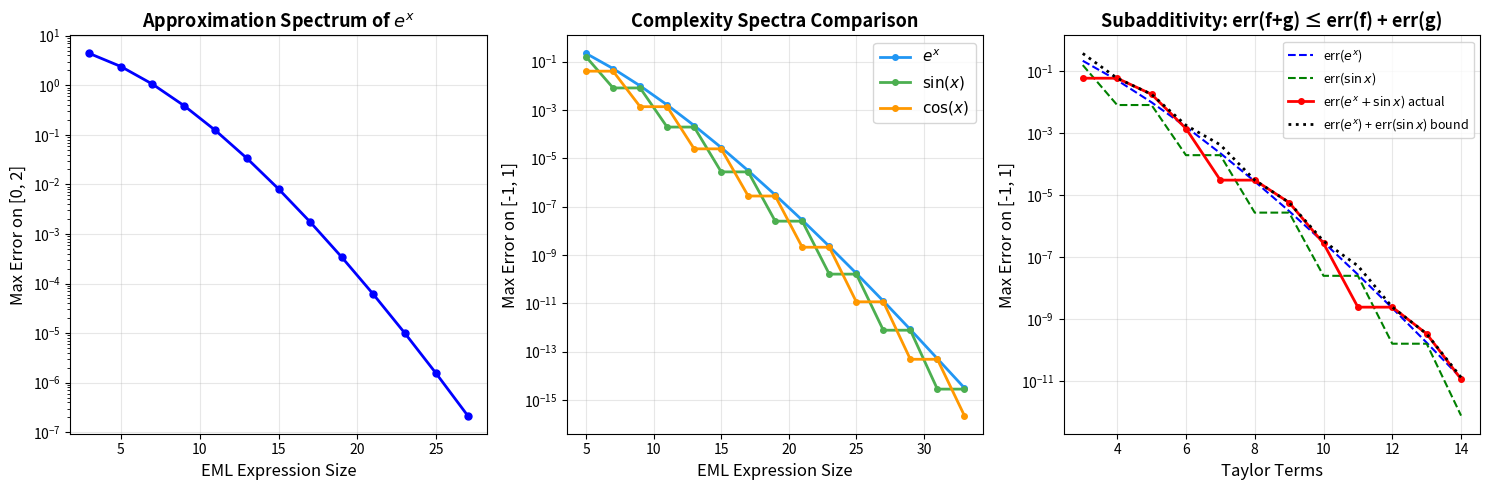
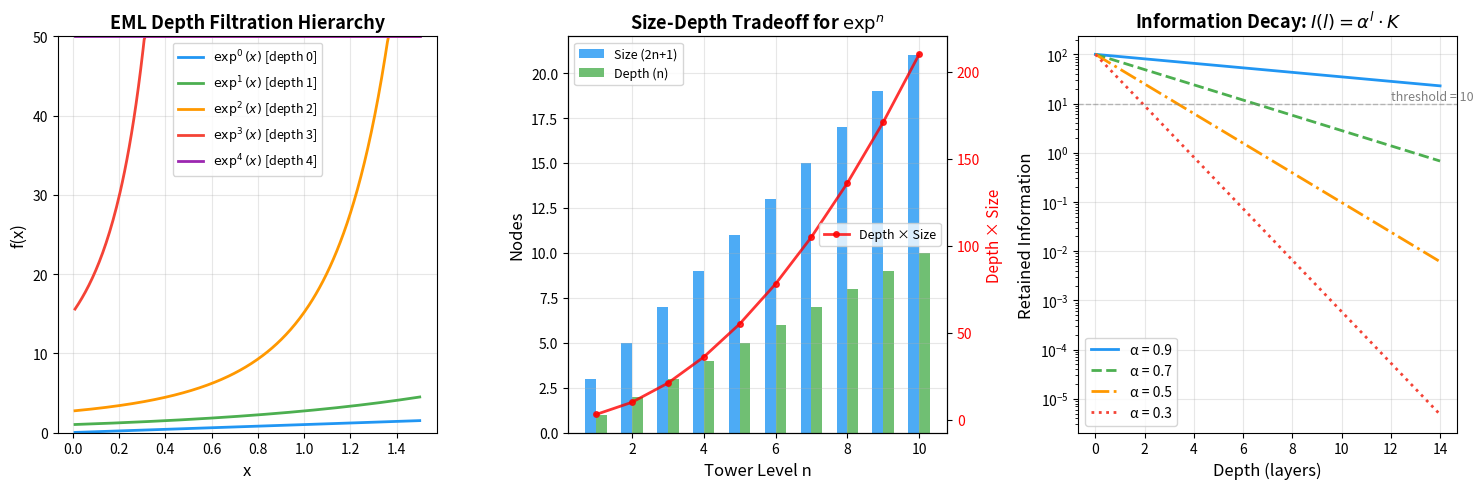

Here is the Python script that generated these plots, in order:
#!/usr/bin/env python3
"""
EML Filtered Approximation Algebra — Interactive Demo

Demonstrates the key results of the EML depth filtration:
1. EML expression evaluation
2. Depth filtration hierarchy visualization
3. Approximation chain convergence
4. Information decay through layers
"""

import math
from typing import Callable


# --- EML Expression Tree ---

class EMLExpr:
    """EML expression tree node."""
    pass

class Var(EMLExpr):
    def eval(self, x: float) -> float:
        return x
    def size(self) -> int:
        return 1
    def eml_depth(self) -> int:
        return 0
    def __repr__(self):
        return "x"

class Const(EMLExpr):
    def __init__(self, c: float):
        self.c = c
    def eval(self, x: float) -> float:
        return self.c
    def size(self) -> int:
        return 1
    def eml_depth(self) -> int:
        return 0
    def __repr__(self):
        return f"{self.c:.4g}"

class Add(EMLExpr):
    def __init__(self, a: EMLExpr, b: EMLExpr):
        self.a, self.b = a, b
    def eval(self, x: float) -> float:
        return self.a.eval(x) + self.b.eval(x)
    def size(self) -> int:
        return 1 + self.a.size() + self.b.size()
    def eml_depth(self) -> int:
        return max(self.a.eml_depth(), self.b.eml_depth())
    def __repr__(self):
        return f"({self.a} + {self.b})"

class Mul(EMLExpr):
    def __init__(self, a: EMLExpr, b: EMLExpr):
        self.a, self.b = a, b
    def eval(self, x: float) -> float:
        return self.a.eval(x) * self.b.eval(x)
    def size(self) -> int:
        return 1 + self.a.size() + self.b.size()
    def eml_depth(self) -> int:
        return max(self.a.eml_depth(), self.b.eml_depth())
    def __repr__(self):
        return f"({self.a} * {self.b})"

class EML(EMLExpr):
    """eml(a, b) = a * exp(b)"""
    def __init__(self, a: EMLExpr, b: EMLExpr):
        self.a, self.b = a, b
    def eval(self, x: float) -> float:
        bv = self.b.eval(x)
        if bv > 500:  # overflow protection
            return float('inf')
        return self.a.eval(x) * math.exp(bv)
    def size(self) -> int:
        return 1 + self.a.size() + self.b.size()
    def eml_depth(self) -> int:
        return 1 + max(self.a.eml_depth(), self.b.eml_depth())
    def __repr__(self):
        return f"eml({self.a}, {self.b})"


def iter_exp(n: int, x: float) -> float:
    """Iterated exponential: exp^n(x)."""
    result = x
    for _ in range(n):
        if result > 500:
            return float('inf')
        result = math.exp(result)
    return result


def eml_expr_iter_exp(n: int) -> EMLExpr:
    """Canonical EML expression for exp^n(x)."""
    if n == 0:
        return Var()
    return EML(Const(1.0), eml_expr_iter_exp(n - 1))


def demo_filtration_hierarchy():
    """Demonstrate the strict depth hierarchy."""
    print("=" * 60)
    print("EML DEPTH FILTRATION HIERARCHY")
    print("=" * 60)
    
    for n in range(5):
        expr = eml_expr_iter_exp(n)
        print(f"\nLevel {n}: iterExp({n})")
        print(f"  Expression: {expr}")
        print(f"  Size: {expr.size()} (expected: {2*n + 1})")
        print(f"  EML Depth: {expr.eml_depth()} (expected: {n})")
        print(f"  Depth × Size = {expr.eml_depth() * expr.size()}")
        
        # Evaluate at test points
        test_x = 0.5
        val = expr.eval(test_x)
        ref = iter_exp(n, test_x)
        print(f"  eval(0.5) = {val:.6f} (reference: {ref:.6f})")


def demo_filtration_closure():
    """Demonstrate closure properties of the filtration."""
    print("\n" + "=" * 60)
    print("FILTRATION CLOSURE PROPERTIES")
    print("=" * 60)
    
    # Level 0: purely algebraic
    f = Add(Var(), Const(1.0))  # x + 1
    g = Mul(Var(), Var())        # x^2
    fg_add = Add(f, g)           # x + 1 + x^2
    fg_mul = Mul(f, g)           # (x+1) * x^2
    
    print(f"\nLevel 0 examples:")
    print(f"  f = {f}, depth = {f.eml_depth()}")
    print(f"  g = {g}, depth = {g.eml_depth()}")
    print(f"  f + g = {fg_add}, depth = {fg_add.eml_depth()}")
    print(f"  f * g = {fg_mul}, depth = {fg_mul.eml_depth()}")
    
    # Level 1: one layer of transcendence
    h = EML(Const(1.0), Var())  # exp(x)
    fh = Add(f, h)              # (x+1) + exp(x)
    
    print(f"\nLevel 1 examples:")
    print(f"  h = {h}, depth = {h.eml_depth()}")
    print(f"  f + h = {fh}, depth = {fh.eml_depth()}")
    
    # Composition: depth adds
    comp = EML(Const(1.0), EML(Const(1.0), Var()))  # exp(exp(x))
    print(f"\nComposition (depth adds):")
    print(f"  exp(exp(x)) = {comp}, depth = {comp.eml_depth()}")


def demo_approximation_chain():
    """Demonstrate approximation chain convergence."""
    print("\n" + "=" * 60)
    print("APPROXIMATION CHAIN CONVERGENCE")
    print("=" * 60)
    
    # Approximate exp(x) on [0, 1] with Taylor polynomials
    # Taylor: exp(x) ≈ 1 + x + x²/2 + ... + xⁿ/n!
    
    target = lambda x: math.exp(x)
    
    print(f"\nTarget: exp(x) on [0, 1]")
    print(f"{'Terms':>6} {'Size':>6} {'Max Error':>12} {'Error Ratio':>12}")
    
    prev_error = None
    for n_terms in range(1, 9):
        # Build Horner-form polynomial
        coeffs = [1.0 / math.factorial(i) for i in range(n_terms)]
        
        # Build EML expression (Horner's method)
        expr: EMLExpr = Const(coeffs[-1])
        for i in range(len(coeffs) - 2, -1, -1):
            expr = Add(Const(coeffs[i]), Mul(Var(), expr))
        
        # Measure error
        max_error = 0.0
        for j in range(101):
            x = j / 100.0
            error = abs(target(x) - expr.eval(x))
            max_error = max(max_error, error)
        
        ratio = f"{prev_error / max_error:.2f}x" if prev_error and max_error > 0 else "—"
        print(f"{n_terms:>6} {expr.size():>6} {max_error:>12.2e} {ratio:>12}")
        prev_error = max_error


def demo_information_decay():
    """Demonstrate information decay through layers."""
    print("\n" + "=" * 60)
    print("INFORMATION DECAY THROUGH LAYERS")
    print("=" * 60)
    
    K = 100  # initial information
    
    for alpha in [0.9, 0.5, 0.1]:
        print(f"\nContraction factor α = {alpha}:")
        print(f"  {'Layers':>8} {'Retained Info':>15} {'Fraction':>10}")
        for l in range(8):
            retained = alpha ** l * K
            print(f"  {l:>8} {retained:>15.4f} {retained/K:>10.4f}")


def demo_depth_size_tradeoff():
    """Demonstrate the depth-size product bound."""
    print("\n" + "=" * 60)
    print("DEPTH × SIZE PRODUCT FOR EXPONENTIAL TOWERS")
    print("=" * 60)
    
    print(f"\n{'n':>4} {'Depth':>8} {'Size':>8} {'D×S':>10} {'n(2n+1)':>10}")
    for n in range(1, 8):
        expr = eml_expr_iter_exp(n)
        d = expr.eml_depth()
        s = expr.size()
        print(f"{n:>4} {d:>8} {s:>8} {d*s:>10} {n*(2*n+1):>10}")


if __name__ == "__main__":
    demo_filtration_hierarchy()
    demo_filtration_closure()
    demo_approximation_chain()
    demo_information_decay()
    demo_depth_size_tradeoff()


#!/usr/bin/env python3
"""
Visualization: EML Approximation Spectrum

Shows how approximation quality improves with expression size,
and the subadditivity of description complexity.
"""

import math
import matplotlib
matplotlib.use('Agg')
import matplotlib.pyplot as plt
import numpy as np


def horner_eval(coeffs: list, x: float) -> float:
    """Evaluate polynomial via Horner's method."""
    result = coeffs[-1]
    for i in range(len(coeffs) - 2, -1, -1):
        result = coeffs[i] + x * result
    return result


def main():
    fig, axes = plt.subplots(1, 3, figsize=(15, 5))
    
    # Panel 1: Approximation chain convergence for exp(x) on [0, 2]
    ax = axes[0]
    target = math.exp
    a, b = 0, 2
    
    n_terms_list = list(range(2, 15))
    errors = []
    sizes = []
    
    for n_terms in n_terms_list:
        coeffs = [1.0 / math.factorial(i) for i in range(n_terms)]
        size = 2 * n_terms - 1  # Horner size
        
        max_error = 0
        for j in range(201):
            x = a + (b - a) * j / 200
            error = abs(target(x) - horner_eval(coeffs, x))
            max_error = max(max_error, error)
        
        errors.append(max_error)
        sizes.append(size)
    
    ax.semilogy(sizes, errors, 'b-o', linewidth=2, markersize=5)
    ax.set_xlabel('EML Expression Size', fontsize=12)
    ax.set_ylabel('Max Error on [0, 2]', fontsize=12)
    ax.set_title('Approximation Spectrum of $e^x$', fontsize=13, fontweight='bold')
    ax.grid(True, alpha=0.3)
    
    # Panel 2: Comparison of different functions
    ax = axes[1]
    
    functions = {
        '$e^x$': (math.exp, lambda n: [1/math.factorial(i) for i in range(n)]),
        '$\\sin(x)$': (math.sin, lambda n: [(-1)**((i-1)//2)/math.factorial(i) if i % 2 == 1 else 0 for i in range(n)]),
        '$\\cos(x)$': (math.cos, lambda n: [(-1)**(i//2)/math.factorial(i) if i % 2 == 0 else 0 for i in range(n)]),
    }
    
    colors_fn = {'$e^x$': '#2196F3', '$\\sin(x)$': '#4CAF50', '$\\cos(x)$': '#FF9800'}
    
    for name, (f, coeff_fn) in functions.items():
        errs = []
        szs = []
        for n in range(3, 18):
            coeffs = coeff_fn(n)
            max_err = 0
            for j in range(201):
                x = j / 100 - 1  # [-1, 1]
                err = abs(f(x) - horner_eval(coeffs, x))
                max_err = max(max_err, err)
            if max_err > 0:
                errs.append(max_err)
                szs.append(2 * n - 1)
        
        ax.semilogy(szs, errs, '-o', color=colors_fn[name], linewidth=2,
                    markersize=4, label=name)
    
    ax.set_xlabel('EML Expression Size', fontsize=12)
    ax.set_ylabel('Max Error on [-1, 1]', fontsize=12)
    ax.set_title('Complexity Spectra Comparison', fontsize=13, fontweight='bold')
    ax.legend(fontsize=11)
    ax.grid(True, alpha=0.3)
    
    # Panel 3: Subadditivity illustration
    ax = axes[2]
    
    f1 = math.exp
    f2 = math.sin
    f_sum = lambda x: math.exp(x) + math.sin(x)
    
    n_range = list(range(3, 15))
    err_f1 = []
    err_f2 = []
    err_sum_direct = []
    err_sum_bound = []
    
    for n in n_range:
        # f1 approximation
        c1 = [1/math.factorial(i) for i in range(n)]
        # f2 approximation
        c2 = [(-1)**((i-1)//2)/math.factorial(i) if i % 2 == 1 else 0 for i in range(n)]
        
        # Combined approximation
        c_sum = [c1[i] + c2[i] for i in range(n)]
        
        e1 = max(abs(f1(x/100) - horner_eval(c1, x/100)) for x in range(-100, 101))
        e2 = max(abs(f2(x/100) - horner_eval(c2, x/100)) for x in range(-100, 101))
        e_sum = max(abs(f_sum(x/100) - horner_eval(c_sum, x/100)) for x in range(-100, 101))
        
        err_f1.append(e1)
        err_f2.append(e2)
        err_sum_direct.append(e_sum)
        err_sum_bound.append(e1 + e2)
    
    ax.semilogy(n_range, err_f1, 'b--', linewidth=1.5, label='err($e^x$)')
    ax.semilogy(n_range, err_f2, 'g--', linewidth=1.5, label='err($\\sin x$)')
    ax.semilogy(n_range, err_sum_direct, 'r-o', linewidth=2, markersize=4,
                label='err($e^x + \\sin x$) actual')
    ax.semilogy(n_range, err_sum_bound, 'k:', linewidth=2,
                label='err($e^x$) + err($\\sin x$) bound')
    
    ax.set_xlabel('Taylor Terms', fontsize=12)
    ax.set_ylabel('Max Error on [-1, 1]', fontsize=12)
    ax.set_title('Subadditivity: err(f+g) ≤ err(f) + err(g)',
                 fontsize=13, fontweight='bold')
    ax.legend(fontsize=9)
    ax.grid(True, alpha=0.3)
    
    plt.tight_layout()
    plt.savefig('eml_approx_spectrum.png', dpi=150, bbox_inches='tight')
    plt.close()
    print("Saved eml_approx_spectrum.png")


if __name__ == "__main__":
    main()


#!/usr/bin/env python3
"""
Visualization: EML Depth Hierarchy

Shows the strict depth hierarchy of iterated exponential towers,
demonstrating how each level of EML depth accesses genuinely
new function territory.
"""

import math
import matplotlib
matplotlib.use('Agg')
import matplotlib.pyplot as plt
import numpy as np


def iter_exp(n: int, x: float) -> float:
    """Compute exp^n(x) with overflow protection."""
    result = x
    for _ in range(n):
        if result > 500:
            return float('inf')
        result = math.exp(result)
    return result


def main():
    fig, axes = plt.subplots(1, 3, figsize=(15, 5))
    
    # Panel 1: Iterated exponentials on [0, 1.5]
    ax = axes[0]
    x_vals = np.linspace(0.01, 1.5, 300)
    colors = ['#2196F3', '#4CAF50', '#FF9800', '#F44336', '#9C27B0']
    
    for n in range(5):
        y_vals = []
        for x in x_vals:
            y = iter_exp(n, x)
            y_vals.append(min(y, 50))  # clip for visualization
        ax.plot(x_vals, y_vals, color=colors[n], linewidth=2,
                label=f'$\\exp^{{{n}}}(x)$ [depth {n}]')
    
    ax.set_xlabel('x', fontsize=12)
    ax.set_ylabel('f(x)', fontsize=12)
    ax.set_title('EML Depth Filtration Hierarchy', fontsize=13, fontweight='bold')
    ax.set_ylim(0, 50)
    ax.legend(fontsize=9)
    ax.grid(True, alpha=0.3)
    
    # Panel 2: Size vs Depth for canonical towers
    ax = axes[1]
    ns = list(range(1, 11))
    sizes = [2 * n + 1 for n in ns]
    depths = ns
    products = [n * (2*n + 1) for n in ns]
    
    ax.bar([n - 0.15 for n in ns], sizes, width=0.3, color='#2196F3',
           label='Size (2n+1)', alpha=0.8)
    ax.bar([n + 0.15 for n in ns], depths, width=0.3, color='#4CAF50',
           label='Depth (n)', alpha=0.8)
    
    ax2 = ax.twinx()
    ax2.plot(ns, products, 'r-o', linewidth=2, markersize=4,
             label='Depth × Size', alpha=0.8)
    ax2.set_ylabel('Depth × Size', color='red', fontsize=11)
    ax2.tick_params(axis='y', labelcolor='red')
    
    ax.set_xlabel('Tower Level n', fontsize=12)
    ax.set_ylabel('Nodes', fontsize=12)
    ax.set_title('Size-Depth Tradeoff for $\\exp^n$', fontsize=13, fontweight='bold')
    ax.legend(loc='upper left', fontsize=9)
    ax2.legend(loc='center right', fontsize=9)
    ax.grid(True, alpha=0.3)
    
    # Panel 3: Information decay
    ax = axes[2]
    layers = np.arange(0, 15)
    K = 100
    
    for alpha, color, ls in [(0.9, '#2196F3', '-'), (0.7, '#4CAF50', '--'),
                              (0.5, '#FF9800', '-.'), (0.3, '#F44336', ':')]:
        retained = [alpha ** l * K for l in layers]
        ax.plot(layers, retained, color=color, linewidth=2, linestyle=ls,
                label=f'α = {alpha}')
    
    ax.axhline(y=10, color='gray', linestyle='--', alpha=0.5, linewidth=1)
    ax.text(12, 12, 'threshold = 10', fontsize=9, color='gray')
    
    ax.set_xlabel('Depth (layers)', fontsize=12)
    ax.set_ylabel('Retained Information', fontsize=12)
    ax.set_title('Information Decay: $I(l) = \\alpha^l \\cdot K$',
                 fontsize=13, fontweight='bold')
    ax.legend(fontsize=10)
    ax.set_yscale('log')
    ax.grid(True, alpha=0.3)
    
    plt.tight_layout()
    plt.savefig('eml_depth_hierarchy.png', dpi=150, bbox_inches='tight')
    plt.close()
    print("Saved eml_depth_hierarchy.png")


if __name__ == "__main__":
    main()
